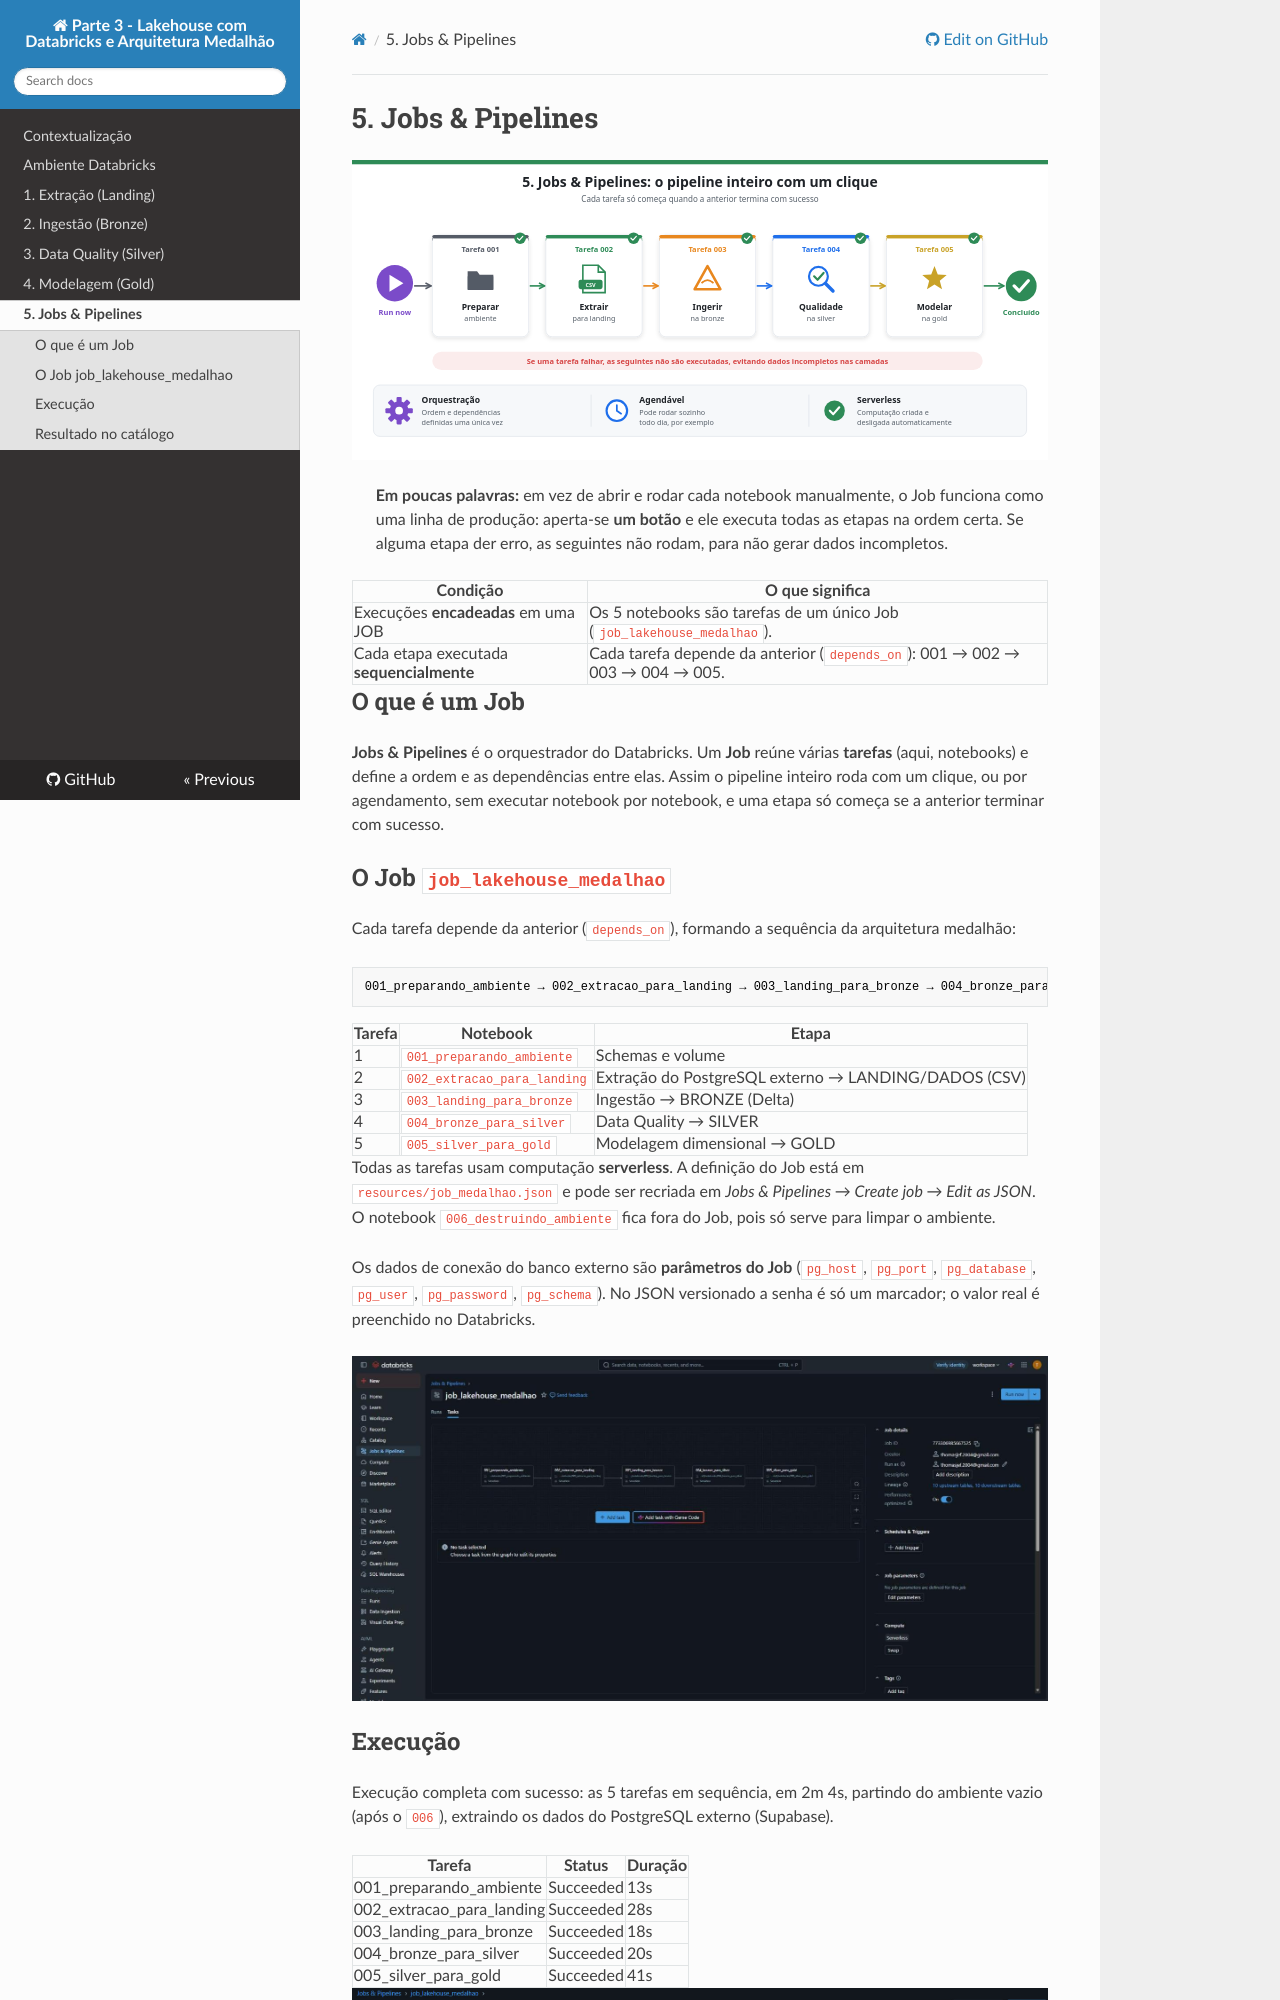

repository: thomasjefersonm/pesquisadados_parte3 · page: job/index.html · generator: mkdocs

# 5. Jobs & Pipelines

![Fluxo do Job](assets/diagramas/job.svg)

> **Em poucas palavras:** em vez de abrir e rodar cada notebook manualmente, o Job funciona como uma linha de produção: aperta-se **um botão** e ele executa todas as etapas na ordem certa. Se alguma etapa der erro, as seguintes não rodam, para não gerar dados incompletos.

| Condição | O que significa |
|---|---|
| Execuções **encadeadas** em uma JOB | Os 5 notebooks são tarefas de um único Job (`job_lakehouse_medalhao`). |
| Cada etapa executada **sequencialmente** | Cada tarefa depende da anterior (`depends_on`): 001 → 002 → 003 → 004 → 005. |

## O que é um Job
**Jobs & Pipelines** é o orquestrador do Databricks. Um **Job** reúne várias **tarefas** (aqui, notebooks) e define a ordem e as dependências entre elas. Assim o pipeline inteiro roda com um clique, ou por agendamento, sem executar notebook por notebook, e uma etapa só começa se a anterior terminar com sucesso.
